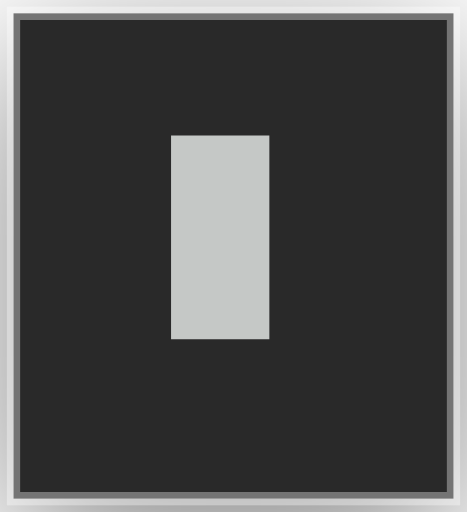
t = 0.00 s
t = 0.03 s: frame unchanged from t = 0.00 s, image omitted
t = 0.08 s: frame unchanged from t = 0.00 s, image omitted
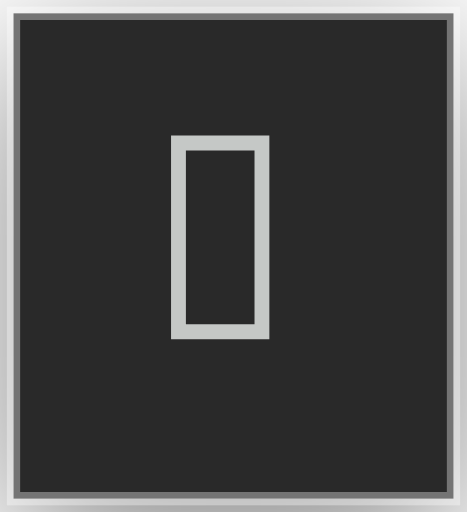
t = 0.10 s
t = 0.13 s: frame unchanged from t = 0.10 s, image omitted
t = 0.18 s: frame unchanged from t = 0.10 s, image omitted

The animated SVG that drew these frames (rendered in a browser with its animation timeline set to each time). Animation: 2 CSS @keyframes rules; one cycle of 0.20 s, repeats indefinitely.

<?xml version="1.0" encoding="UTF-8"?>
<svg viewBox="0 0 35 38.4" xmlns="http://www.w3.org/2000/svg">
<!-- @generated by Click Extra 9.1.0.dev0 -->
<!-- @recording frames=2 period=0.2s digest=e9d9149a8dc3491a -->
<style>
    .spinner-toggle5-matrix {
        font-family: 'Fira Code', 'Cascadia Code', Menlo, Consolas, monospace;
        font-size: 20px;
        line-height: 24.4px;
        font-variant-east-asian: full-width;
    }
    .spinner-toggle5-title {
        font-size: 18px;
        font-weight: bold;
        font-family: 'Fira Code', 'Cascadia Code', Menlo, Consolas, monospace;
    }
    .spinner-toggle5-r1 { fill: #c5c8c6 }
    @media (prefers-reduced-motion: no-preference) {
    @keyframes spinner-toggle5-f0 { 0% { visibility: visible; opacity: 1; } 50% { visibility: hidden; opacity: 0; } }
    .spinner-toggle5-f0 { animation: spinner-toggle5-f0 0.2s step-end infinite; }
    @keyframes spinner-toggle5-f1 { 0% { visibility: hidden; opacity: 0; } 50% { visibility: visible; opacity: 1; } 100% { visibility: hidden; opacity: 0; } }
    .spinner-toggle5-f1 { animation: spinner-toggle5-f1 0.2s step-end infinite; }
    }
</style>
<defs><clipPath id="spinner-toggle5-clip"><rect x="11" y="3" width="12.2" height="24.4"/></clipPath><filter id="spinner-toggle5-shadow" x="-50%" y="-50%" width="200%" height="200%"><feGaussianBlur in="SourceAlpha" stdDeviation="6"/><feOffset dx="0" dy="3" result="cast"/><feFlood flood-color="rgba(0,0,0,0.5)"/><feComposite in2="cast" operator="in" result="shadow"/><feComposite in="shadow" in2="SourceAlpha" operator="out"/></filter></defs>
<rect filter="url(#spinner-toggle5-shadow)" x="1" y="1" width="33" height="36.4" rx="0"/>
<rect fill="#292929" stroke="rgba(255,255,255,0.35)" stroke-width="1" x="1" y="1" width="33" height="36.4" rx="0"/>
<g clip-path="url(#spinner-toggle5-clip)"><g transform="translate(11, 3)"><g class="spinner-toggle5-f0" visibility="hidden" opacity="0"><g class="spinner-toggle5-matrix" font-family="monospace" font-size="20" fill="#c5c8c6"><text class="spinner-toggle5-r1" x="0" textLength="12.2" y="20">▮</text></g></g><g class="spinner-toggle5-f1"><g class="spinner-toggle5-matrix" font-family="monospace" font-size="20" fill="#c5c8c6"><text class="spinner-toggle5-r1" x="0" textLength="12.2" y="20">▯</text></g></g></g></g>
</svg>
